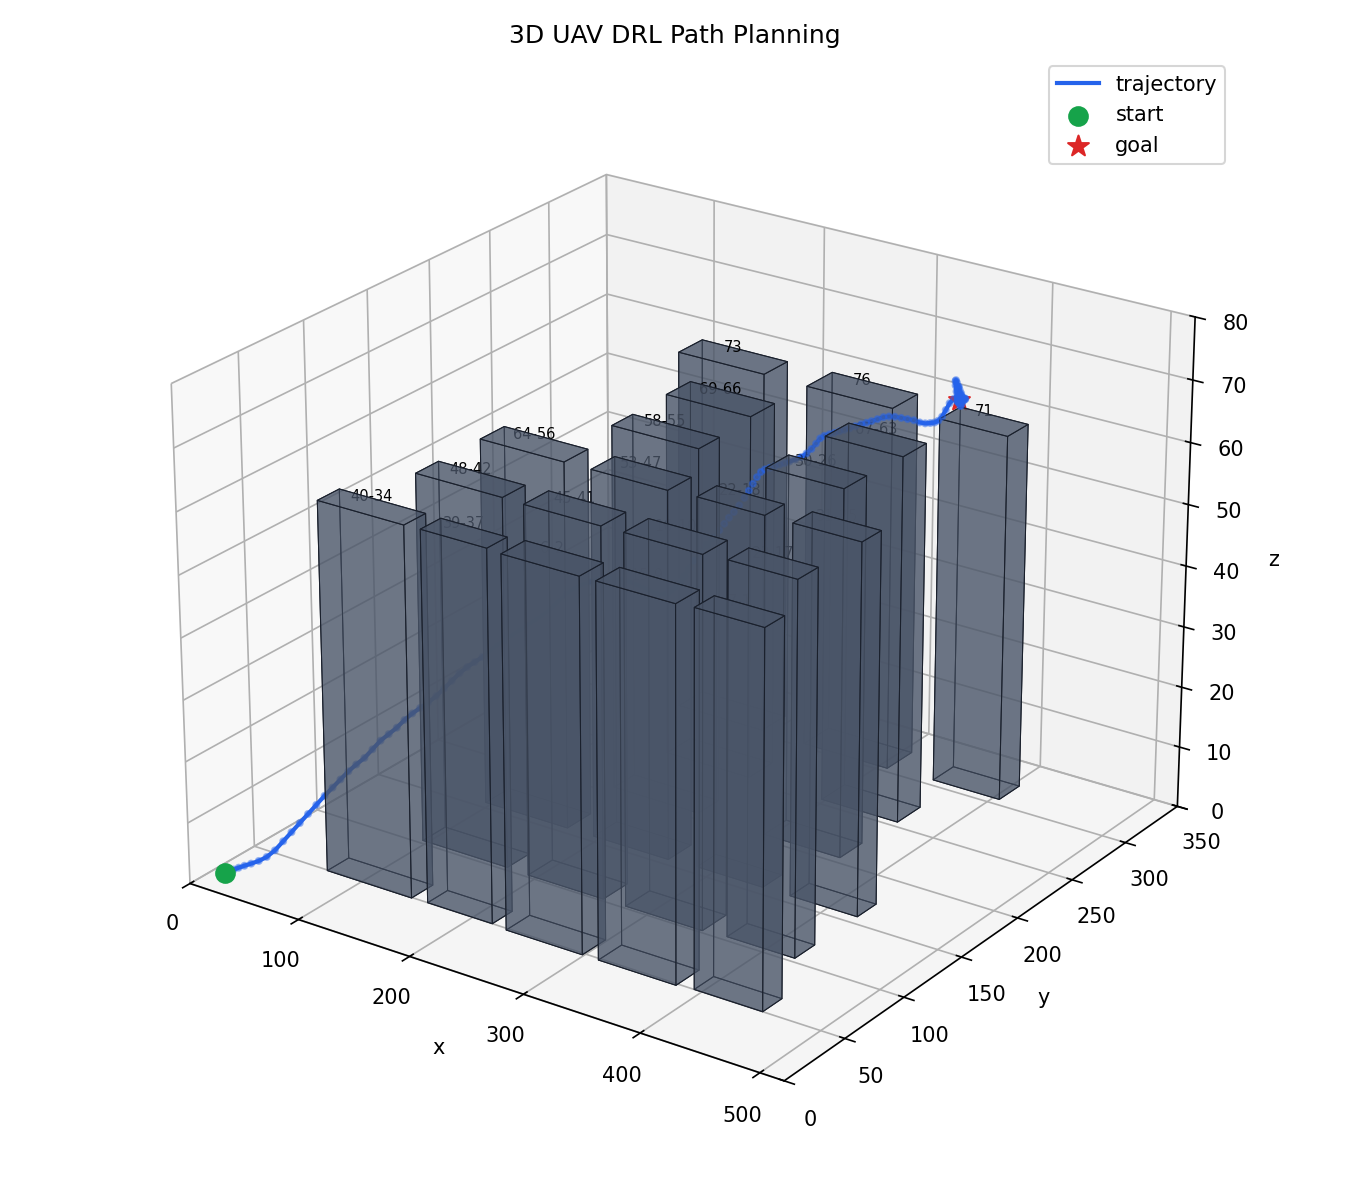

Values plotted in this chart, from the file beside it:
step, x, y, z
0, 15.0, 15.0, 0.701
1, 15.0, 15.38, 0.701
2, 15.0, 16.5, 0.701
3, 15.27, 18.27, 0.701
4, 16.06, 20.56, 0.701
5, 17.12, 23.5, 0.701
6, 18.56, 26.81, 0.701
7, 20.37, 30.49, 0.701
8, 22.18, 34.93, 0.701
9, 24.21, 39.52, 0.9175
10, 26.71, 43.9, 1.616
11, 29.7, 48.06, 2.796
12, 32.7, 52.22, 3.975
13, 35.69, 56.38, 5.155
14, 38.68, 60.54, 6.335
15, 41.67, 64.71, 7.515
16, 44.66, 68.87, 8.695
17, 47.06, 73.24, 9.658
18, 49.46, 77.62, 10.62
19, 51.85, 82, 11.58
20, 53.88, 86.64, 12.28
21, 56.12, 91.33, 12.93
22, 58.79, 95.59, 14.02
23, 61.47, 99.85, 15.1
24, 63.71, 104.5, 15.75
25, 65.95, 109.2, 16.4
26, 68.03, 113.7, 17.26
27, 69.95, 118.4, 17.91
28, 71.72, 123.3, 18.35
29, 73.48, 128.2, 18.78
30, 75.84, 132.9, 19.43
31, 78.04, 137.4, 20.29
32, 80.24, 141.9, 21.16
33, 82.43, 146.3, 22.03
34, 84.26, 151.1, 22.63
35, 85.7, 156.1, 22.96
36, 87.15, 161.1, 23.3
37, 88.76, 165.9, 23.85
38, 90.37, 170.7, 24.4
39, 91.81, 175.7, 24.74
40, 93.26, 180.7, 25.07
41, 94.71, 185.7, 25.41
42, 96.16, 190.7, 25.75
43, 97.61, 195.7, 26.08
44, 99.05, 200.7, 26.42
45, 101.1, 205.5, 26.97
46, 103.6, 209.8, 27.95
47, 106.5, 214, 28.89
48, 109.7, 217.7, 29.56
49, 113.2, 221.1, 29.97
50, 117.2, 224.3, 30.33
51, 121.6, 227, 30.68
52, 125.8, 229.6, 30.82
53, 129.9, 232.3, 30.75
54, 133.8, 235.3, 30.46
55, 137.6, 238.4, 29.95
56, 141.2, 241.8, 29.22
57, 144.1, 245.2, 28.5
58, 146.2, 248.6, 27.77
59, 147.5, 252, 27.05
... 115 more rows
